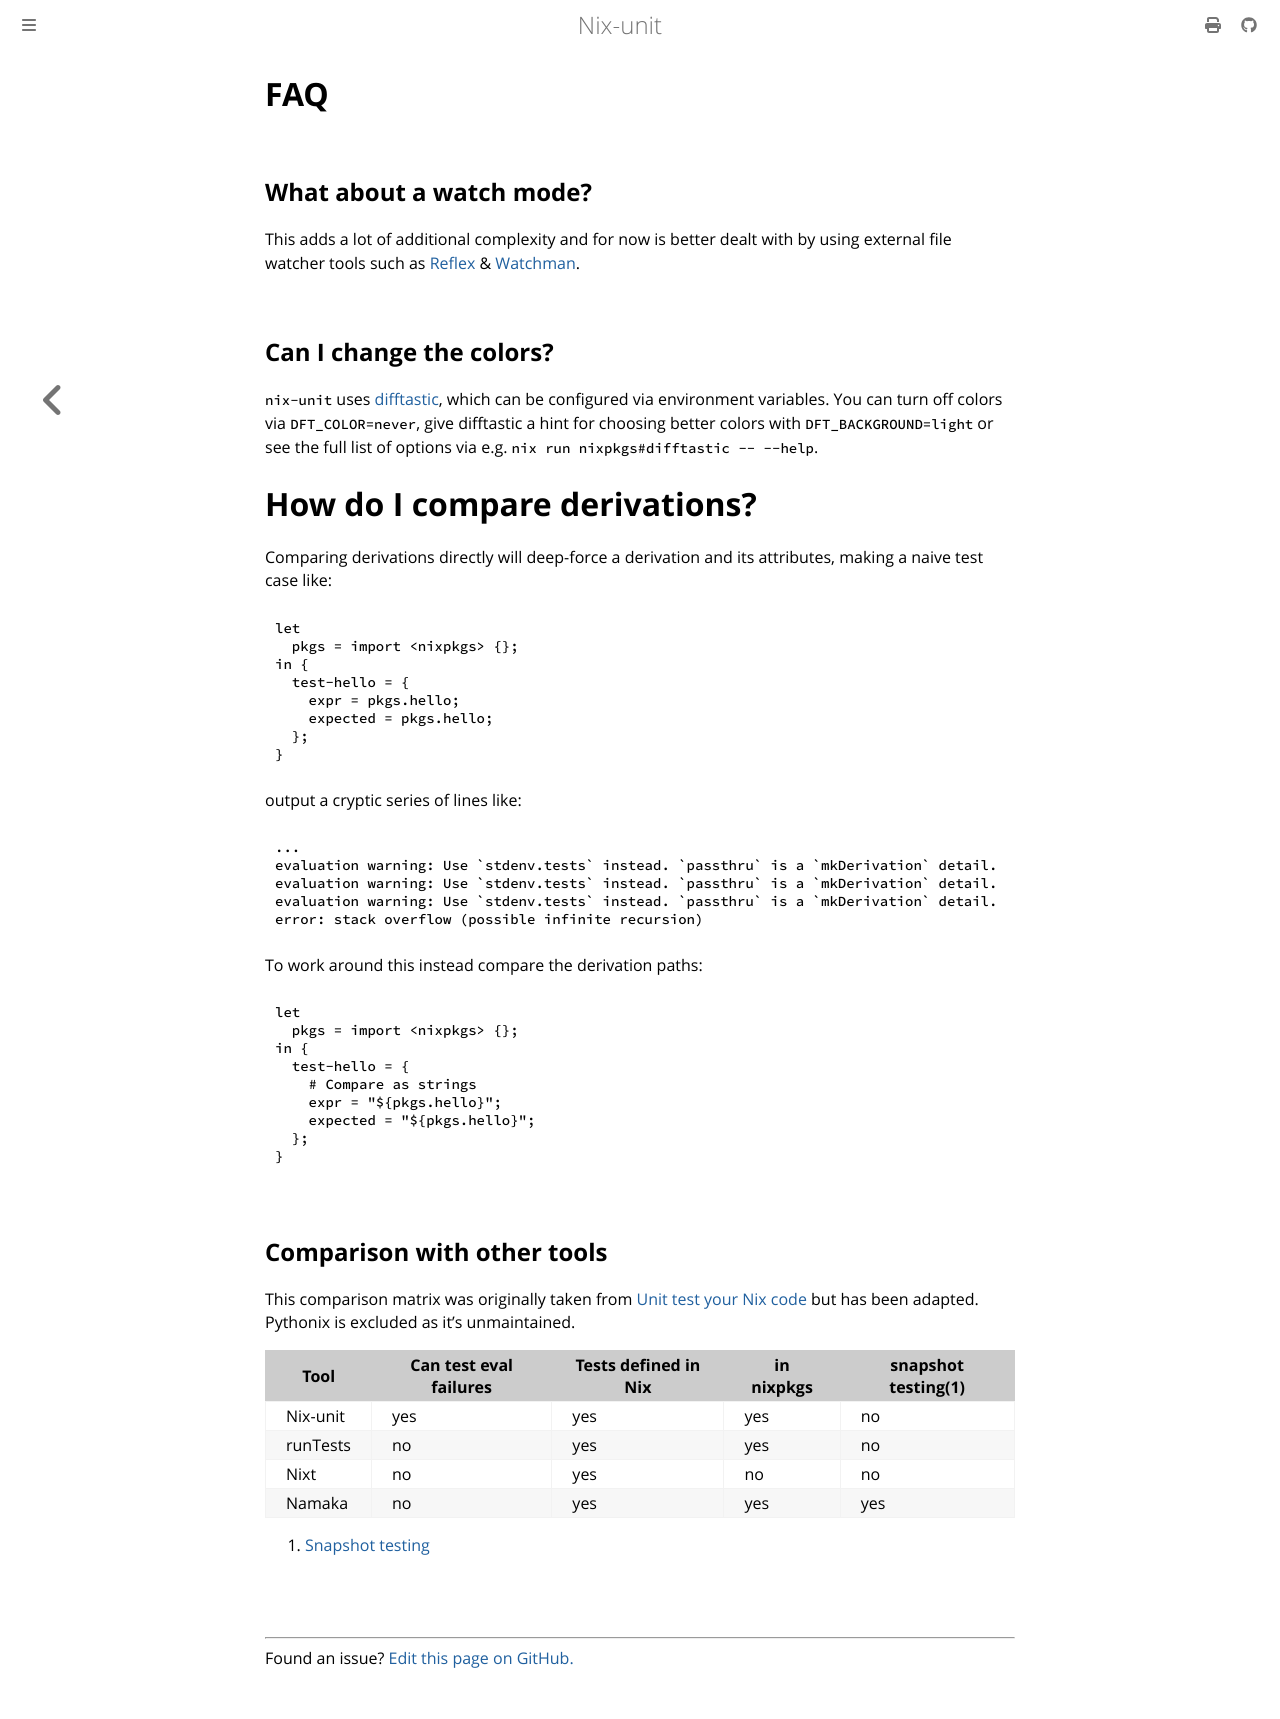

repository: nix-community/nix-unit · page: FAQ.html · generator: mdbook

# FAQ

## What about a watch mode?
This adds a lot of additional complexity and for now is better dealt with by using external file watcher tools such as [Reflex](https://github.com/cespare/reflex) & [Watchman](https://facebook.github.io/watchman/).

## Can I change the colors?

`nix-unit` uses [difftastic](https://github.com/wilfred/difftastic), which can be configured via environment variables. You can turn off
colors via `DFT_COLOR=never`, give difftastic a hint for choosing better colors with `DFT_BACKGROUND=light` or see the full
list of options via e.g. `nix run nixpkgs#difftastic -- --help`.

# How do I compare derivations?

Comparing derivations directly will deep-force a derivation and its attributes, making a naive test case like:
```nix
let
  pkgs = import <nixpkgs> {};
in {
  test-hello = {
    expr = pkgs.hello;
    expected = pkgs.hello;
  };
}
```
output a cryptic series of lines like:
```
...
evaluation warning: Use `stdenv.tests` instead. `passthru` is a `mkDerivation` detail.
evaluation warning: Use `stdenv.tests` instead. `passthru` is a `mkDerivation` detail.
evaluation warning: Use `stdenv.tests` instead. `passthru` is a `mkDerivation` detail.
error: stack overflow (possible infinite recursion)
```

To work around this instead compare the derivation paths:
```nix
let
  pkgs = import <nixpkgs> {};
in {
  test-hello = {
    # Compare as strings
    expr = "${pkgs.hello}";
    expected = "${pkgs.hello}";
  };
}
```

## Comparison with other tools
This comparison matrix was originally taken from [Unit test your Nix code](https://www.tweag.io/blog/2022-09-01-unit-test-your-nix-code/) but has been adapted.
Pythonix is excluded as it's unmaintained.

| Tool        | Can test eval failures | Tests defined in Nix | in nixpkgs | snapshot testing(1) |
| ----------- | ---------------------- | -------------------- | ---------- |-------------------- |
| Nix-unit    | yes                    | yes                  | yes        | no                  |
| runTests    | no                     | yes                  | yes        | no                  |
| Nixt        | no                     | yes                  | no         | no                  |
| Namaka      | no                     | yes                  | yes        | yes                 |

1. [Snapshot testing](https://github.com/nix-community/namaka#snapshot-testing)
